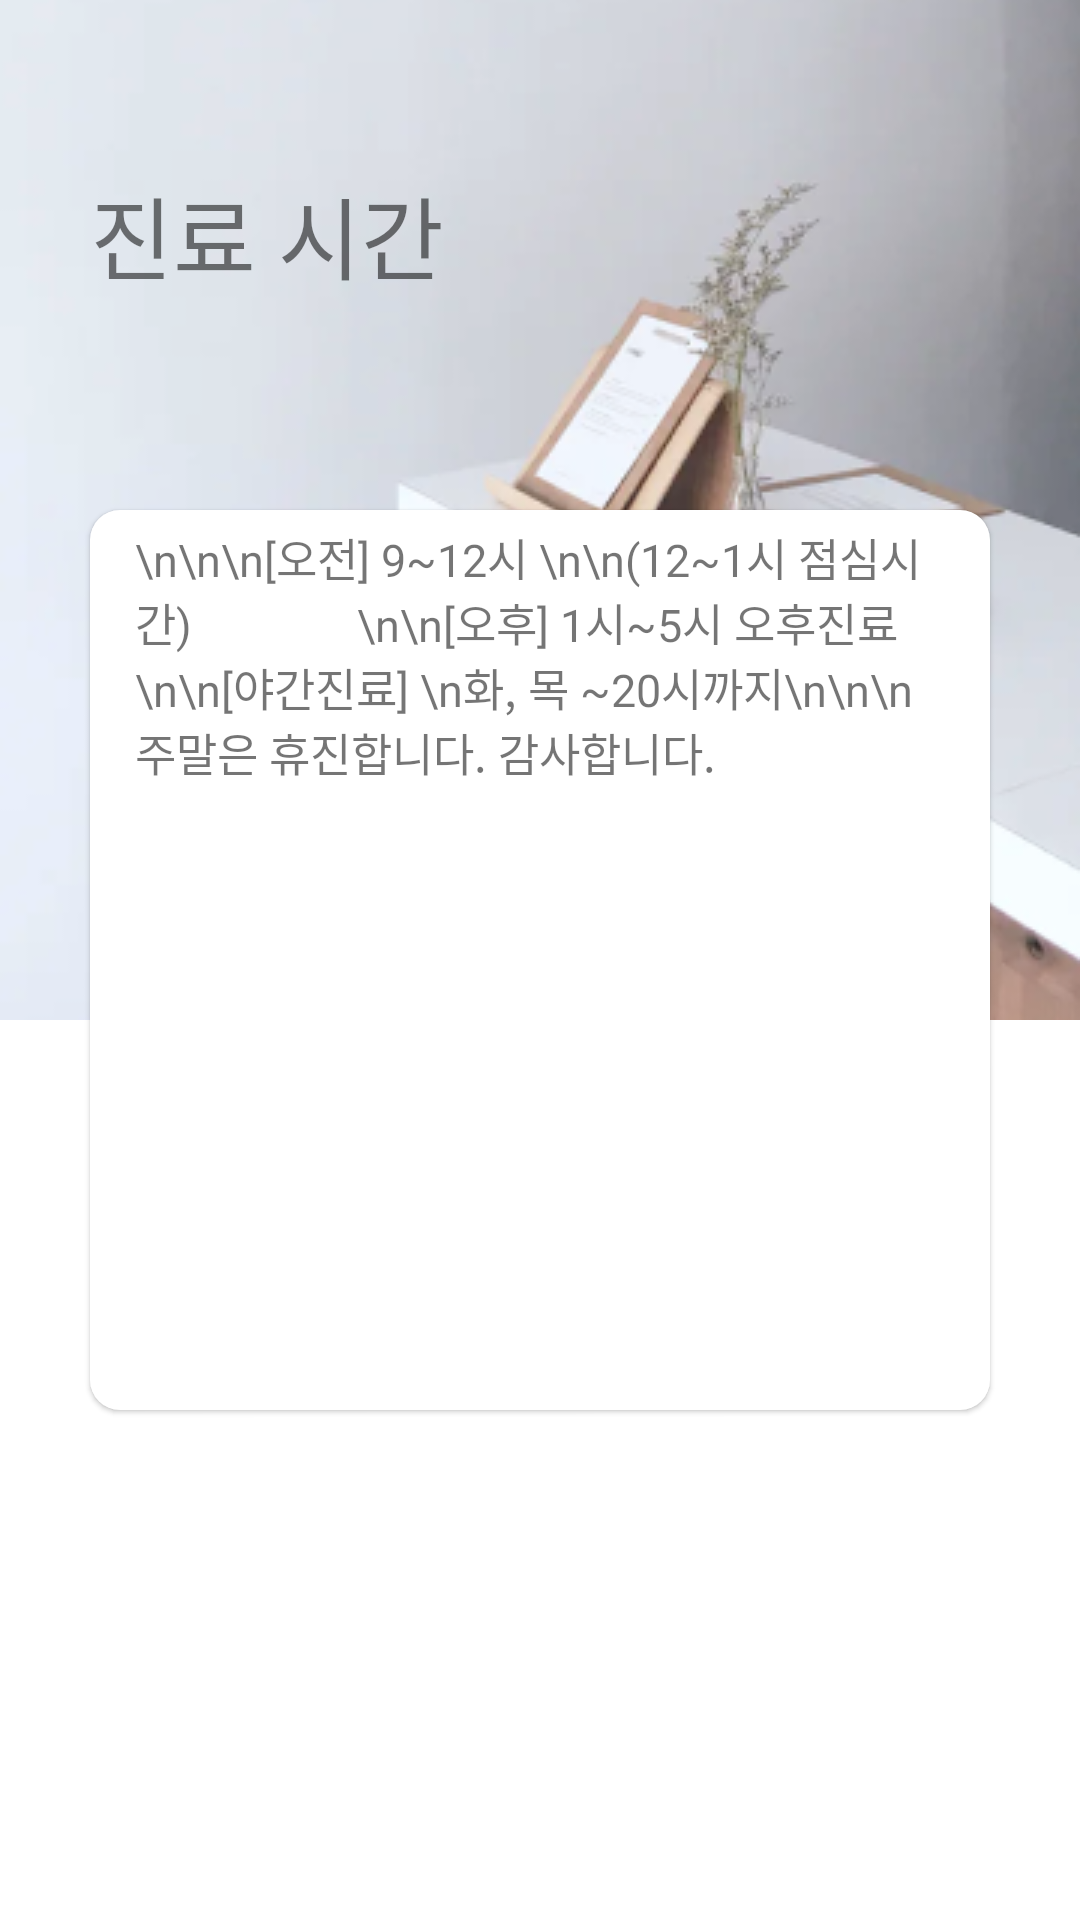

This screen was rendered from an Android layout file. Write that file and the resources it references.
<!-- AndroidManifest.xml: application theme AppTheme -->
<!-- res/layout/fragment_officehours.xml -->
<?xml version="1.0" encoding="utf-8"?>
<androidx.constraintlayout.widget.ConstraintLayout
        xmlns:android="http://schemas.android.com/apk/res/android"
        xmlns:app="http://schemas.android.com/apk/res-auto"
        xmlns:tools="http://schemas.android.com/tools"
        android:layout_width="match_parent"
        android:layout_height="match_parent"
        android:background="#ffffff"
        tools:context=".ui.OfficehoursFragment">

    <ImageView
            android:id="@+id/officehoursImg"
            android:layout_width="match_parent"
            android:layout_height="wrap_content"
            android:adjustViewBounds="true"
            app:layout_constraintTop_toTopOf="parent"
            app:layout_constraintStart_toStartOf="parent"
            android:src="@drawable/officehours"/>
    <ImageButton
            android:id="@+id/btnBack"
            android:layout_width="20dp"
            android:layout_height="?attr/actionBarSize"
            android:scaleType="fitCenter"
            android:layout_marginStart="10dp"
            app:layout_constraintTop_toTopOf="parent"
            app:layout_constraintStart_toStartOf="parent"
            android:background="@android:color/transparent"
            android:src="@drawable/left_arrow"/>
    <TextView
            android:id="@+id/title"
            android:layout_width="wrap_content"
            android:layout_height="wrap_content"
            android:text="진료 시간"
            app:layout_constraintTop_toBottomOf="@+id/btnBack"
            app:layout_constraintStart_toEndOf="@+id/btnBack"
            android:textSize="@dimen/title_size"/>

    <TextView
            android:background="@drawable/rounded_box"
            android:elevation="1dp"
            android:id="@+id/contents"
            android:layout_width="300dp"
            android:layout_height="300dp"
            android:textSize="15sp"
            app:layout_constraintEnd_toEndOf="parent"
            app:layout_constraintStart_toStartOf="parent"
            app:layout_constraintTop_toTopOf="parent"
            app:layout_constraintBottom_toBottomOf="parent"
            android:text="\n\n\n[오전] 9~12시 \n\n(12~1시 점심시간)
              \n\n[오후] 1시~5시 오후진료
\n\n[야간진료] \n화, 목 ~20시까지\n\n\n주말은 휴진합니다. 감사합니다."/>
</androidx.constraintlayout.widget.ConstraintLayout>
<!-- resources referenced by this layout -->
<resources>
  <dimen name="title_size">30sp</dimen>
  <!-- drawable officehours: png bitmap (drawable, 89115 bytes) -->
  <!-- drawable rounded_box (drawable) -->
  <?xml version="1.0" encoding="utf-8"?>
  <shape xmlns:android="http://schemas.android.com/apk/res/android">
  
      <solid
          android:color="#ffffff"/>
  
      <padding
          android:left="45px"
          android:top="15px"
          android:right="45px"
          android:bottom="15px"
          />
  
      <corners
          android:radius="30px"/>
  </shape>
  <style name="AppTheme" parent="Theme.AppCompat.Light.NoActionBar">
          
          <item name="colorPrimary">#BD1414</item>
          <item name="colorPrimaryDark">@color/colorPrimaryDark</item>
          <item name="colorAccent">#3C9FAC</item>
      </style>
  <color name="colorPrimaryDark">#171E45</color>
</resources>
